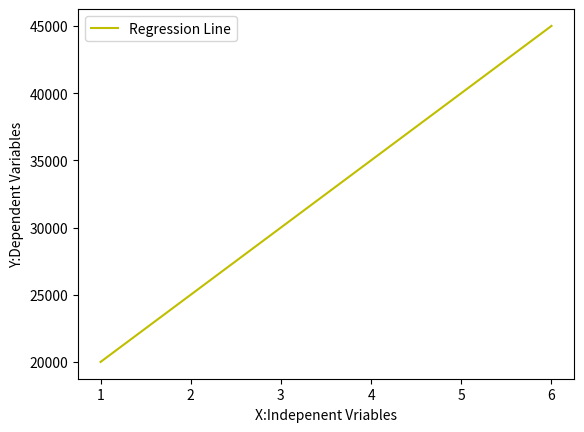

Recreate this plot in Python.
import numpy as np
import pandas as pd
import matplotlib.pyplot as plt

def Predictor():
    X = [1,2,3,4,5]

    #label: salary
    Y = [20000,25000,30000,35000,40000]

    print("Values of independent variables X :  -",X)
    print("Values of dependent variables : Y -",Y)
    
    mean_X = np.mean(X)
    mean_Y = np.mean(Y)

    print("X_mean is :",mean_X)     
    print("Y_mean is :",mean_Y)     

    n = len(X) #5

    # y = mx + c
    # m = (summ (x-x_bar)*(y-y_bar))/(summ (x-x_bar)**2)

    numerator = 0
    denominator = 0

    for i in range(n):
        numerator = numerator + ((X[i]-mean_X) * (Y[i]-mean_Y))
        denominator = denominator + ((X[i]-mean_X)**2)

    m = numerator/denominator
    print("Slope of line is :",m)     #0.4

    C = mean_Y - (m*mean_X)
    print("Y intercept of line is :",C)   #2.4

    X_new = 6
    Yp= m*X_new+C
    print("predicted value of X_new :",Yp)

    x = np.linspace(1,6,n)
    y = C + m * x

    plt.plot(x,y,color = 'y',label = "Regression Line" )
    
    plt.legend()
    plt.xlabel("X:Indepenent Vriables")
    plt.ylabel("Y:Dependent Variables")
    plt.show()
    
def main():
    Predictor()

if __name__ == "__main__":
    main()
